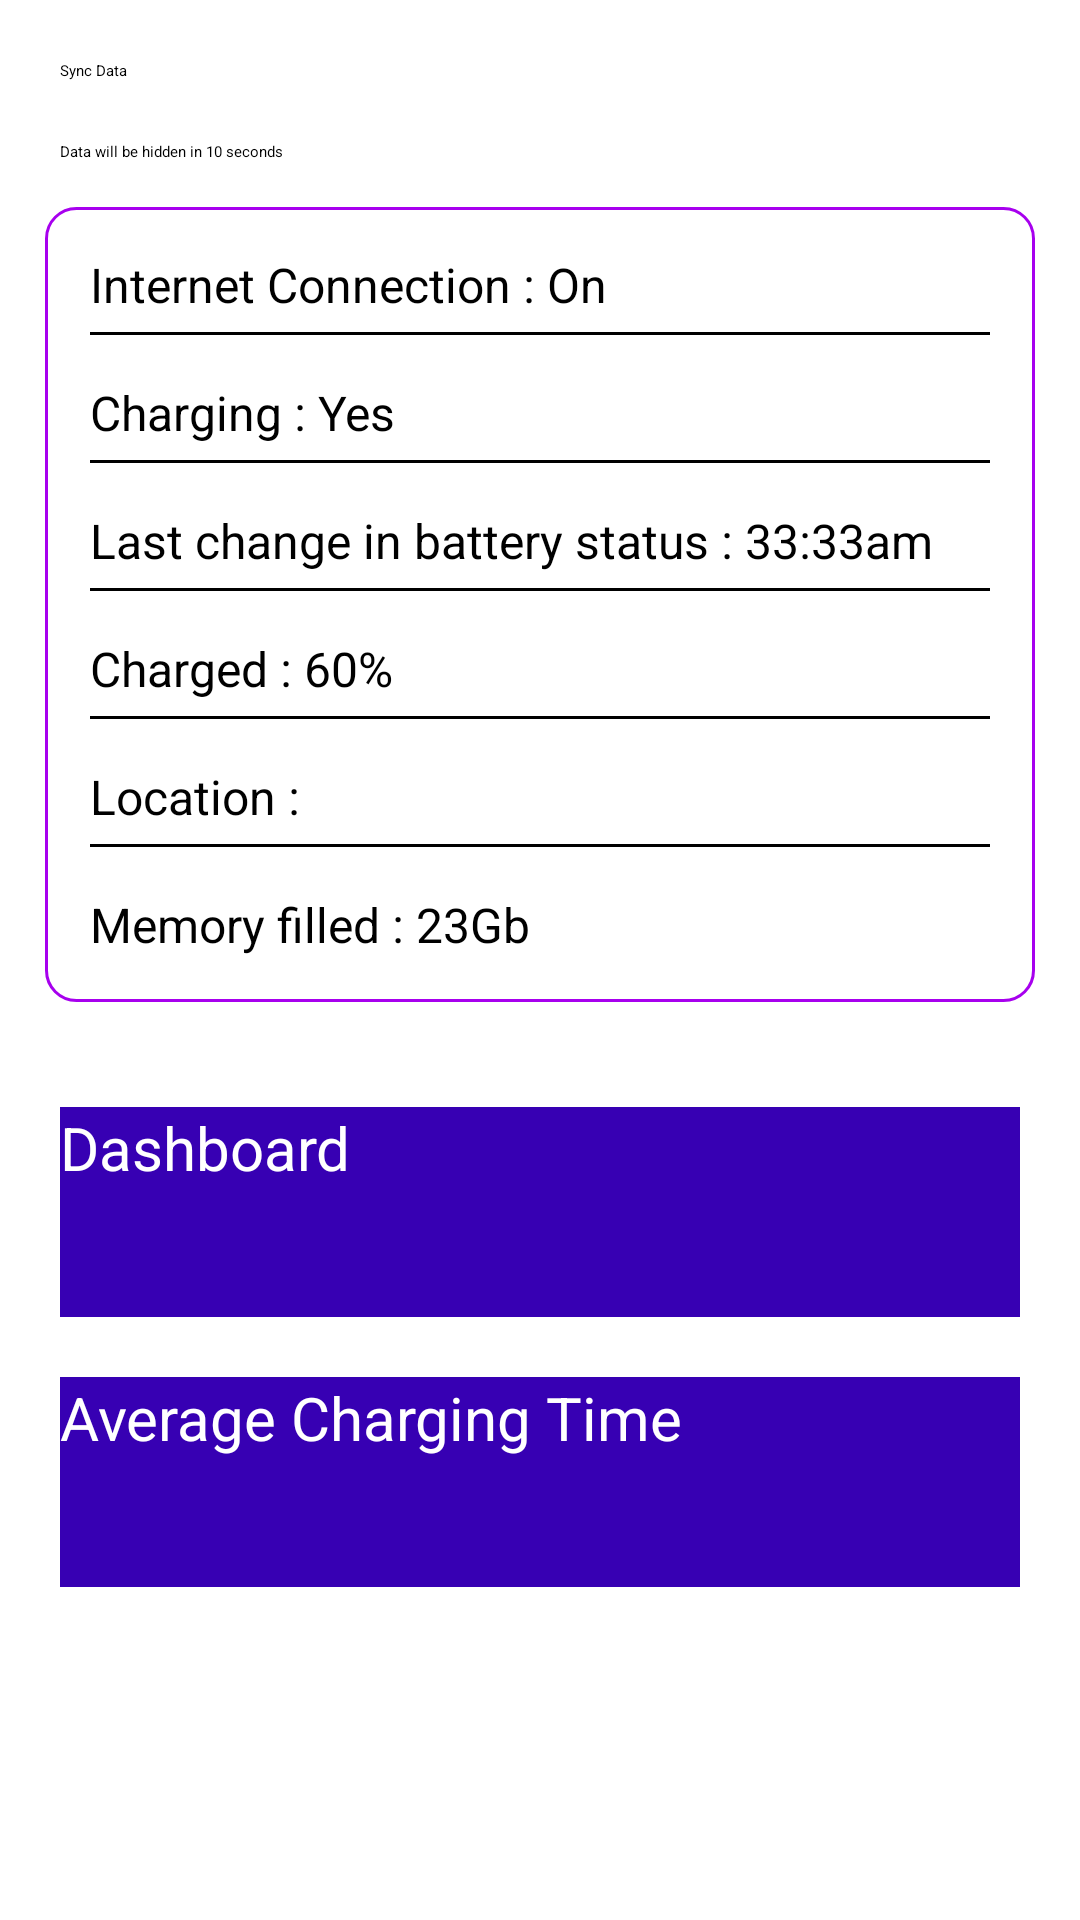

This screen was rendered from an Android layout file. Write that file and the resources it references.
<!-- AndroidManifest.xml: application theme Theme.SystemInformation -->
<!-- res/layout/activity_main.xml -->
<?xml version="1.0" encoding="utf-8"?>
<androidx.constraintlayout.widget.ConstraintLayout xmlns:android="http://schemas.android.com/apk/res/android"
    xmlns:app="http://schemas.android.com/apk/res-auto"
    xmlns:tools="http://schemas.android.com/tools"
    android:layout_width="match_parent"
    android:layout_height="match_parent"
    android:background="@color/white"
    tools:context=".MainActivity">

    <Button
        android:layout_width="match_parent"
        android:layout_height="wrap_content"
        android:text="Sync Data"
        app:layout_constraintTop_toTopOf="parent"
        app:layout_constraintStart_toStartOf="parent"
        app:layout_constraintEnd_toEndOf="parent"
        android:layout_margin="20dp"
        android:id="@+id/syncBtn"
        />

    <TextView
        android:layout_width="match_parent"
        android:layout_height="wrap_content"
        android:text="Data will be hidden in 10 seconds"
        app:layout_constraintTop_toBottomOf="@+id/syncBtn"
        app:layout_constraintStart_toStartOf="parent"
        app:layout_constraintEnd_toEndOf="parent"
        android:layout_margin="20dp"
        android:id="@+id/timer"
        />

    <ProgressBar
        android:layout_width="wrap_content"
        android:layout_height="wrap_content"
        android:elevation="10dp"
        android:visibility="gone"
        android:id="@+id/progressBar1"
        app:layout_constraintTop_toTopOf="parent"
        app:layout_constraintEnd_toEndOf="parent"
        app:layout_constraintStart_toStartOf="parent"
        app:layout_constraintBottom_toBottomOf="parent"
        />

    <ScrollView
        android:id="@+id/scrollView"
        android:layout_width="match_parent"
        android:layout_height="0dp"
        app:layout_constraintTop_toBottomOf="@+id/timer"
        android:background="@color/white">
        <LinearLayout
            android:layout_width="match_parent"
            android:layout_height="wrap_content"
            android:layout_margin="15dp"
            android:orientation="vertical"
            android:padding="15dp"
            android:background="@drawable/border_for_rv"
            >
            <TextView
                android:layout_width="wrap_content"
                android:layout_height="wrap_content"
                android:text="Internet Connection : On"
                android:textSize="16sp"
                android:textColor="@color/black"
                android:id="@+id/internetConnection"
                />

            <View
                android:layout_width="match_parent"
                android:layout_height="1dp"
                android:background="@color/black"
                android:layout_marginTop="5dp"
                android:layout_marginBottom="15dp"
            />

            <TextView
                android:layout_width="wrap_content"
                android:layout_height="wrap_content"
                android:text="Charging : Yes"
                android:textSize="16sp"
                android:textColor="@color/black"
                android:id="@+id/batteryCharging"
                />

            <View
                android:layout_width="match_parent"
                android:layout_height="1dp"
                android:background="@color/black"
                android:layout_marginTop="5dp"
                android:layout_marginBottom="15dp"
                />

            <TextView
                android:layout_width="wrap_content"
                android:layout_height="wrap_content"
                android:text="Last change in battery status : 33:33am"
                android:textSize="16sp"
                android:textColor="@color/black"
                android:id="@+id/lastChangeInChargingStatus"
                />

            <View
                android:layout_width="match_parent"
                android:layout_height="1dp"
                android:background="@color/black"
                android:layout_marginTop="5dp"
                android:layout_marginBottom="15dp"
                />

            <TextView
                android:layout_width="wrap_content"
                android:layout_height="wrap_content"
                android:text="Charged : 60%"
                android:textSize="16sp"
                android:textColor="@color/black"
                android:id="@+id/batteryPercentage"
                />

            <View
                android:layout_width="match_parent"
                android:layout_height="1dp"
                android:background="@color/black"
                android:layout_marginTop="5dp"
                android:layout_marginBottom="15dp"
                />

            <TextView
                android:layout_width="wrap_content"
                android:layout_height="wrap_content"
                android:text="Location : "
                android:textSize="16sp"
                android:textColor="@color/black"
                android:id="@+id/location"
                />

            <View
                android:layout_width="match_parent"
                android:layout_height="1dp"
                android:background="@color/black"
                android:layout_marginTop="5dp"
                android:layout_marginBottom="15dp"
                />

            <TextView
                android:layout_width="wrap_content"
                android:layout_height="wrap_content"
                android:text="Memory filled : 23Gb"
                android:textSize="16sp"
                android:textColor="@color/black"
                android:id="@+id/memoryUtilization"
                />

        </LinearLayout>
    </ScrollView>

    <Button
        android:layout_width="match_parent"
        android:layout_height="70dp"
        android:text="Dashboard"
        android:textSize="20sp"
        android:layout_margin="20dp"
        android:id="@+id/dashboardBtn"
        app:layout_constraintTop_toBottomOf="@+id/scrollView"
        app:layout_constraintStart_toStartOf="parent"
        app:layout_constraintEnd_toEndOf="parent"
        android:background="@color/purple_700"
        android:textColor="@color/white"
        />

    <Button
        android:layout_width="match_parent"
        android:layout_height="70dp"
        android:text="Average Charging Time"
        android:textSize="20sp"
        android:layout_margin="20dp"
        android:id="@+id/averageChargingTime"
        app:layout_constraintTop_toBottomOf="@+id/dashboardBtn"
        app:layout_constraintStart_toStartOf="parent"
        app:layout_constraintEnd_toEndOf="parent"
        android:background="@color/purple_700"
        android:textColor="@color/white"
        />

</androidx.constraintlayout.widget.ConstraintLayout>
<!-- resources referenced by this layout -->
<resources>
  <!-- drawable border_for_rv (drawable) -->
  <?xml version="1.0" encoding="utf-8"?>
  <shape xmlns:android="http://schemas.android.com/apk/res/android" android:shape="rectangle">
      <stroke android:width="1dp" android:color="#A700EE"/>
      <corners android:radius="10dp"/>
  </shape>
  <style name="Theme.SystemInformation" parent="Theme.MaterialComponents.DayNight.DarkActionBar">
          
          <item name="colorPrimary">@color/purple_200</item>
          <item name="colorPrimaryVariant">@color/purple_700</item>
          <item name="colorOnPrimary">@color/black</item>
          
          <item name="colorSecondary">@color/teal_200</item>
          <item name="colorSecondaryVariant">@color/teal_200</item>
          <item name="colorOnSecondary">@color/black</item>
          
          <item name="android:statusBarColor" tools:targetApi="l">?attr/colorPrimaryVariant</item>
          
      </style>
  <!-- not gathered from this repository: default colours our renderer supplied (Android Studio template values) -->
  <color name="purple_200">#FFBB86FC</color>
  <color name="purple_700">#FF3700B3</color>
  <color name="teal_200">#FF03DAC5</color>
  <color name="black">#FF000000</color>
  <color name="white">#FFFFFFFF</color>
</resources>
